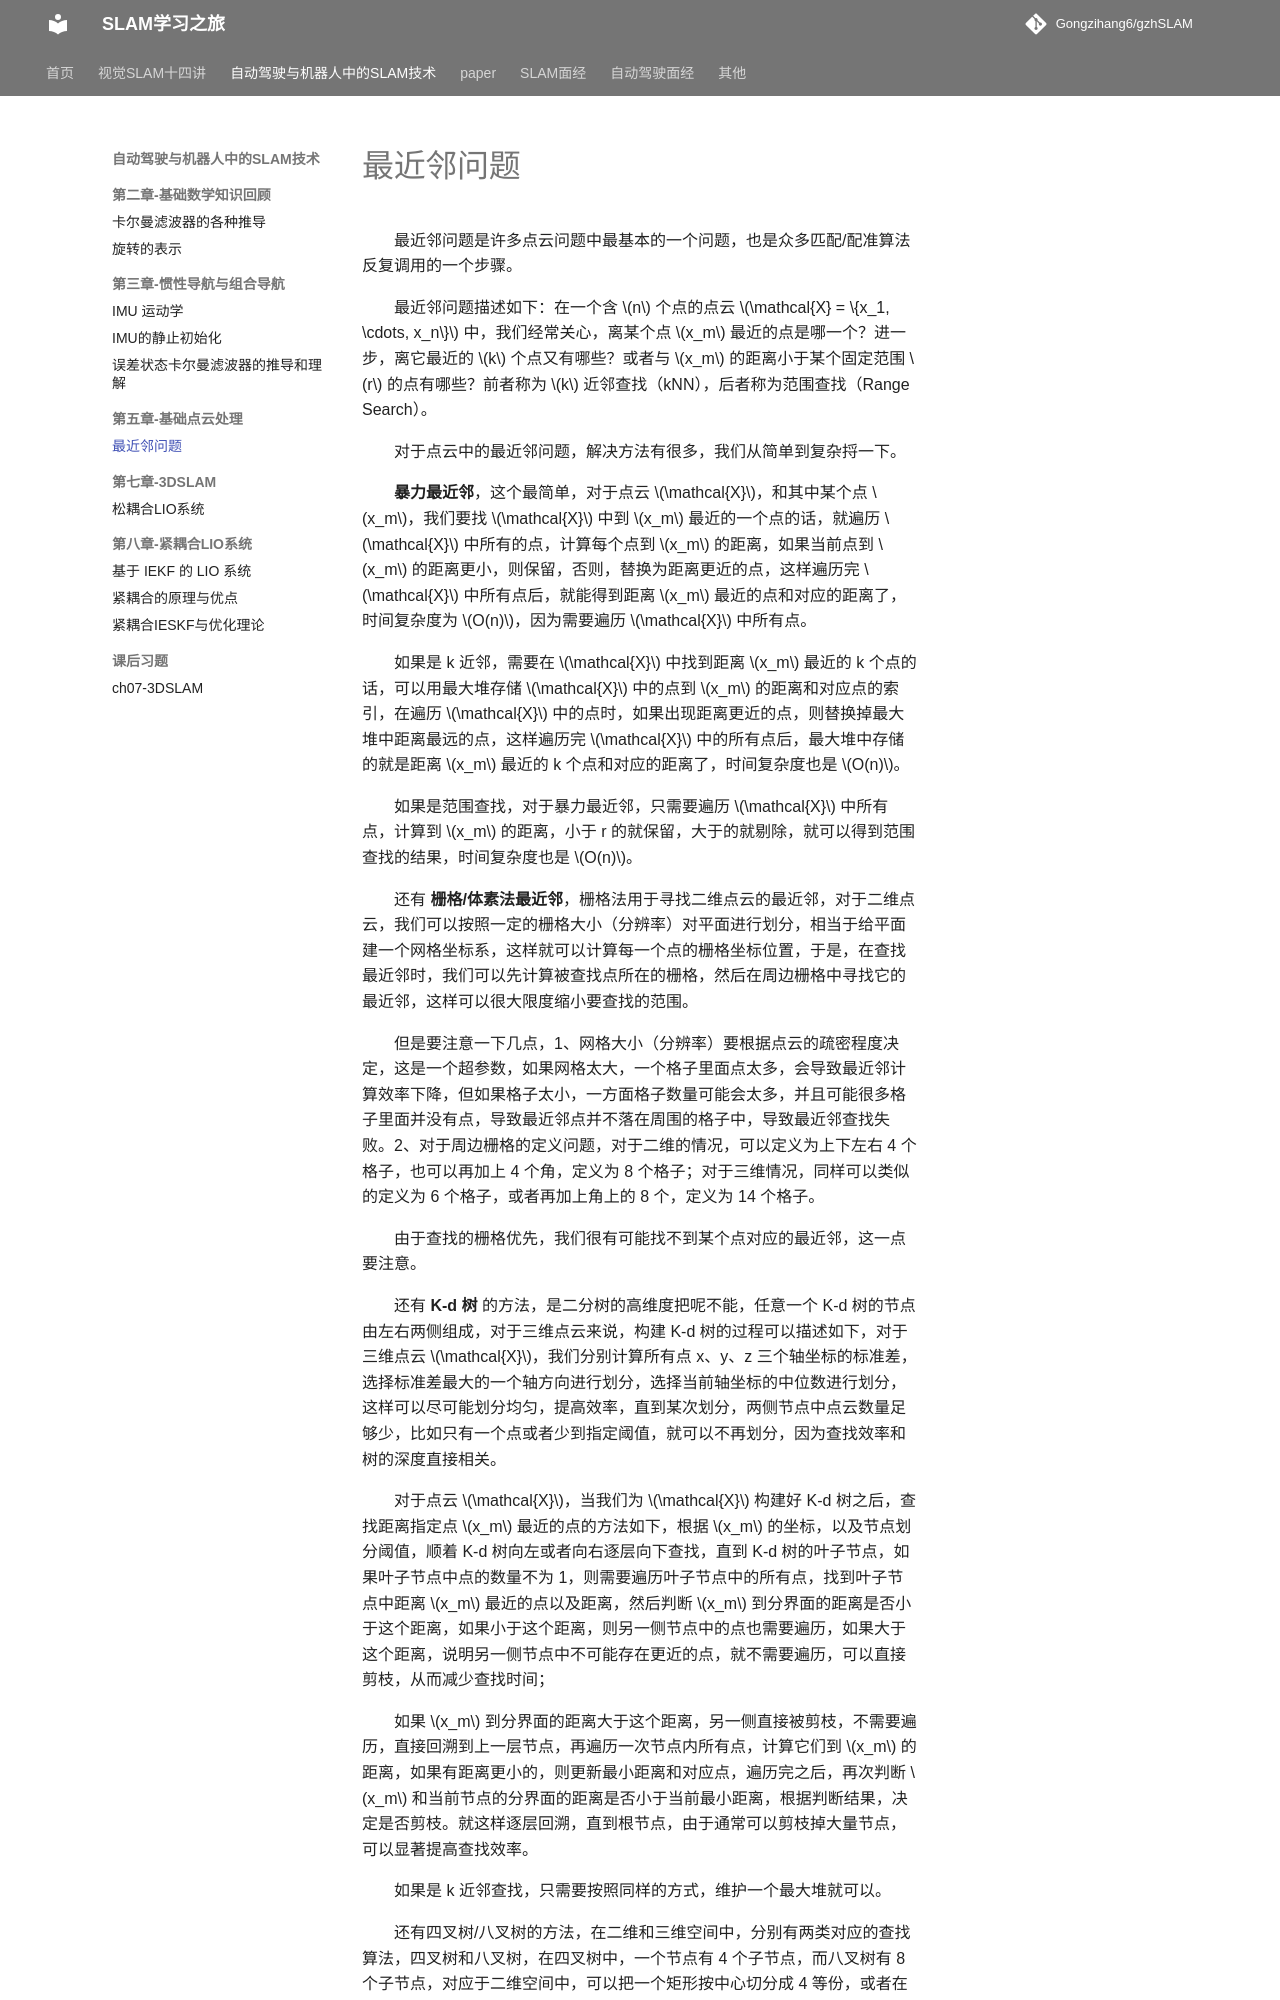

repository: Gongzihang6/gzhSLAM · page: 自动驾驶与机器人中的SLAM技术/ch5基础点云处理/最近邻问题/index.html · generator: mkdocs

# 最近邻问题

最近邻问题是许多点云问题中最基本的一个问题，也是众多匹配/配准算法反复调用的一个步骤。

最近邻问题描述如下：在一个含 $n$ 个点的点云 $\mathcal{X} = \{x_1, \cdots, x_n\}$ 中，我们经常关心，离某个点 $x_m$ 最近的点是哪一个？进一步，离它最近的 $k$ 个点又有哪些？或者与 $x_m$ 的距离小于某个固定范围 $r$ 的点有哪些？前者称为 $k$ 近邻查找（kNN），后者称为范围查找（Range Search）。

对于点云中的最近邻问题，解决方法有很多，我们从简单到复杂捋一下。

**暴力最近邻**，这个最简单，对于点云 $\mathcal{X}$，和其中某个点 $x_m$，我们要找 $\mathcal{X}$ 中到 $x_m$ 最近的一个点的话，就遍历 $\mathcal{X}$ 中所有的点，计算每个点到 $x_m$ 的距离，如果当前点到 $x_m$ 的距离更小，则保留，否则，替换为距离更近的点，这样遍历完 $\mathcal{X}$ 中所有点后，就能得到距离 $x_m$ 最近的点和对应的距离了，时间复杂度为 $O(n)$，因为需要遍历 $\mathcal{X}$ 中所有点。

如果是 k 近邻，需要在 $\mathcal{X}$ 中找到距离 $x_m$ 最近的 k 个点的话，可以用最大堆存储 $\mathcal{X}$ 中的点到 $x_m$ 的距离和对应点的索引，在遍历 $\mathcal{X}$ 中的点时，如果出现距离更近的点，则替换掉最大堆中距离最远的点，这样遍历完 $\mathcal{X}$ 中的所有点后，最大堆中存储的就是距离 $x_m$ 最近的 k 个点和对应的距离了，时间复杂度也是 $O(n)$。

如果是范围查找，对于暴力最近邻，只需要遍历 $\mathcal{X}$ 中所有点，计算到 $x_m$ 的距离，小于 r 的就保留，大于的就剔除，就可以得到范围查找的结果，时间复杂度也是 $O(n)$。

还有 **栅格/体素法最近邻**，栅格法用于寻找二维点云的最近邻，对于二维点云，我们可以按照一定的栅格大小（分辨率）对平面进行划分，相当于给平面建一个网格坐标系，这样就可以计算每一个点的栅格坐标位置，于是，在查找最近邻时，我们可以先计算被查找点所在的栅格，然后在周边栅格中寻找它的最近邻，这样可以很大限度缩小要查找的范围。

但是要注意一下几点，1、网格大小（分辨率）要根据点云的疏密程度决定，这是一个超参数，如果网格太大，一个格子里面点太多，会导致最近邻计算效率下降，但如果格子太小，一方面格子数量可能会太多，并且可能很多格子里面并没有点，导致最近邻点并不落在周围的格子中，导致最近邻查找失败。2、对于周边栅格的定义问题，对于二维的情况，可以定义为上下左右 4 个格子，也可以再加上 4 个角，定义为 8 个格子；对于三维情况，同样可以类似的定义为 6 个格子，或者再加上角上的 8 个，定义为 14 个格子。

由于查找的栅格优先，我们很有可能找不到某个点对应的最近邻，这一点要注意。

还有 **K-d 树** 的方法，是二分树的高维度把呢不能，任意一个 K-d 树的节点由左右两侧组成，对于三维点云来说，构建 K-d 树的过程可以描述如下，对于三维点云 $\mathcal{X}$，我们分别计算所有点 x、y、z 三个轴坐标的标准差，选择标准差最大的一个轴方向进行划分，选择当前轴坐标的中位数进行划分，这样可以尽可能划分均匀，提高效率，直到某次划分，两侧节点中点云数量足够少，比如只有一个点或者少到指定阈值，就可以不再划分，因为查找效率和树的深度直接相关。

对于点云 $\mathcal{X}$，当我们为 $\mathcal{X}$ 构建好 K-d 树之后，查找距离指定点 $x_m$ 最近的点的方法如下，根据 $x_m$ 的坐标，以及节点划分阈值，顺着 K-d 树向左或者向右逐层向下查找，直到 K-d 树的叶子节点，如果叶子节点中点的数量不为 1，则需要遍历叶子节点中的所有点，找到叶子节点中距离 $x_m$ 最近的点以及距离，然后判断 $x_m$ 到分界面的距离是否小于这个距离，如果小于这个距离，则另一侧节点中的点也需要遍历，如果大于这个距离，说明另一侧节点中不可能存在更近的点，就不需要遍历，可以直接剪枝，从而减少查找时间；

如果 $x_m$ 到分界面的距离大于这个距离，另一侧直接被剪枝，不需要遍历，直接回溯到上一层节点，再遍历一次节点内所有点，计算它们到 $x_m$ 的距离，如果有距离更小的，则更新最小距离和对应点，遍历完之后，再次判断 $x_m$ 和当前节点的分界面的距离是否小于当前最小距离，根据判断结果，决定是否剪枝。就这样逐层回溯，直到根节点，由于通常可以剪枝掉大量节点，可以显著提高查找效率。

如果是 k 近邻查找，只需要按照同样的方式，维护一个最大堆就可以。
